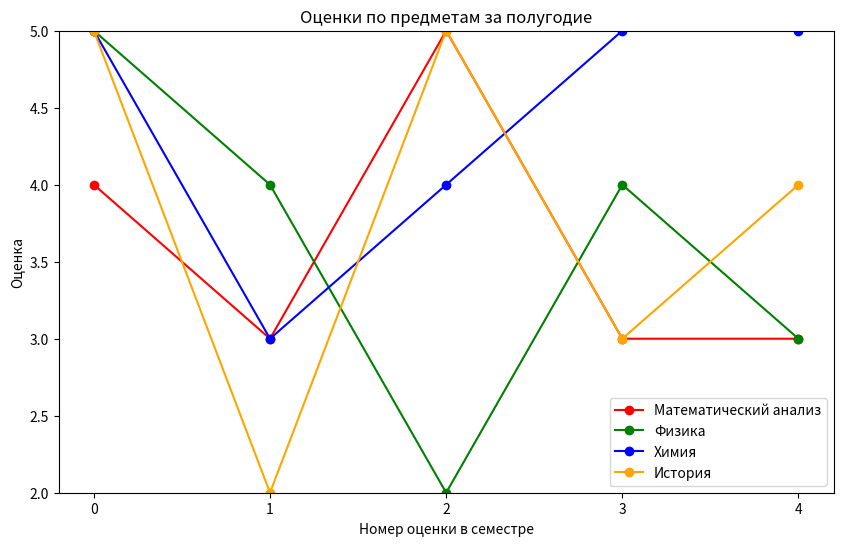

Source code (Python):
import matplotlib.pyplot as plt
import numpy as np

subjects = ["Математический анализ", "Физика", "Химия", "История"]
num_grades = 5

grades = {}
for subject in subjects:
    grades[subject] = np.random.randint(2, 6, num_grades)  # randint(low, high, size)

colors = ['red', 'green', 'blue', 'orange']

plt.figure(figsize=(10, 6))

for i, subject in enumerate(subjects):
    plt.plot(grades[subject], marker='o', linestyle='-', color=colors[i], label=subject)

plt.xlabel("Номер оценки в семестре")
plt.ylabel("Оценка")
plt.title("Оценки по предметам за полугодие")
plt.ylim(2, 5)
plt.xticks(np.arange(num_grades))
plt.legend()
plt.show()